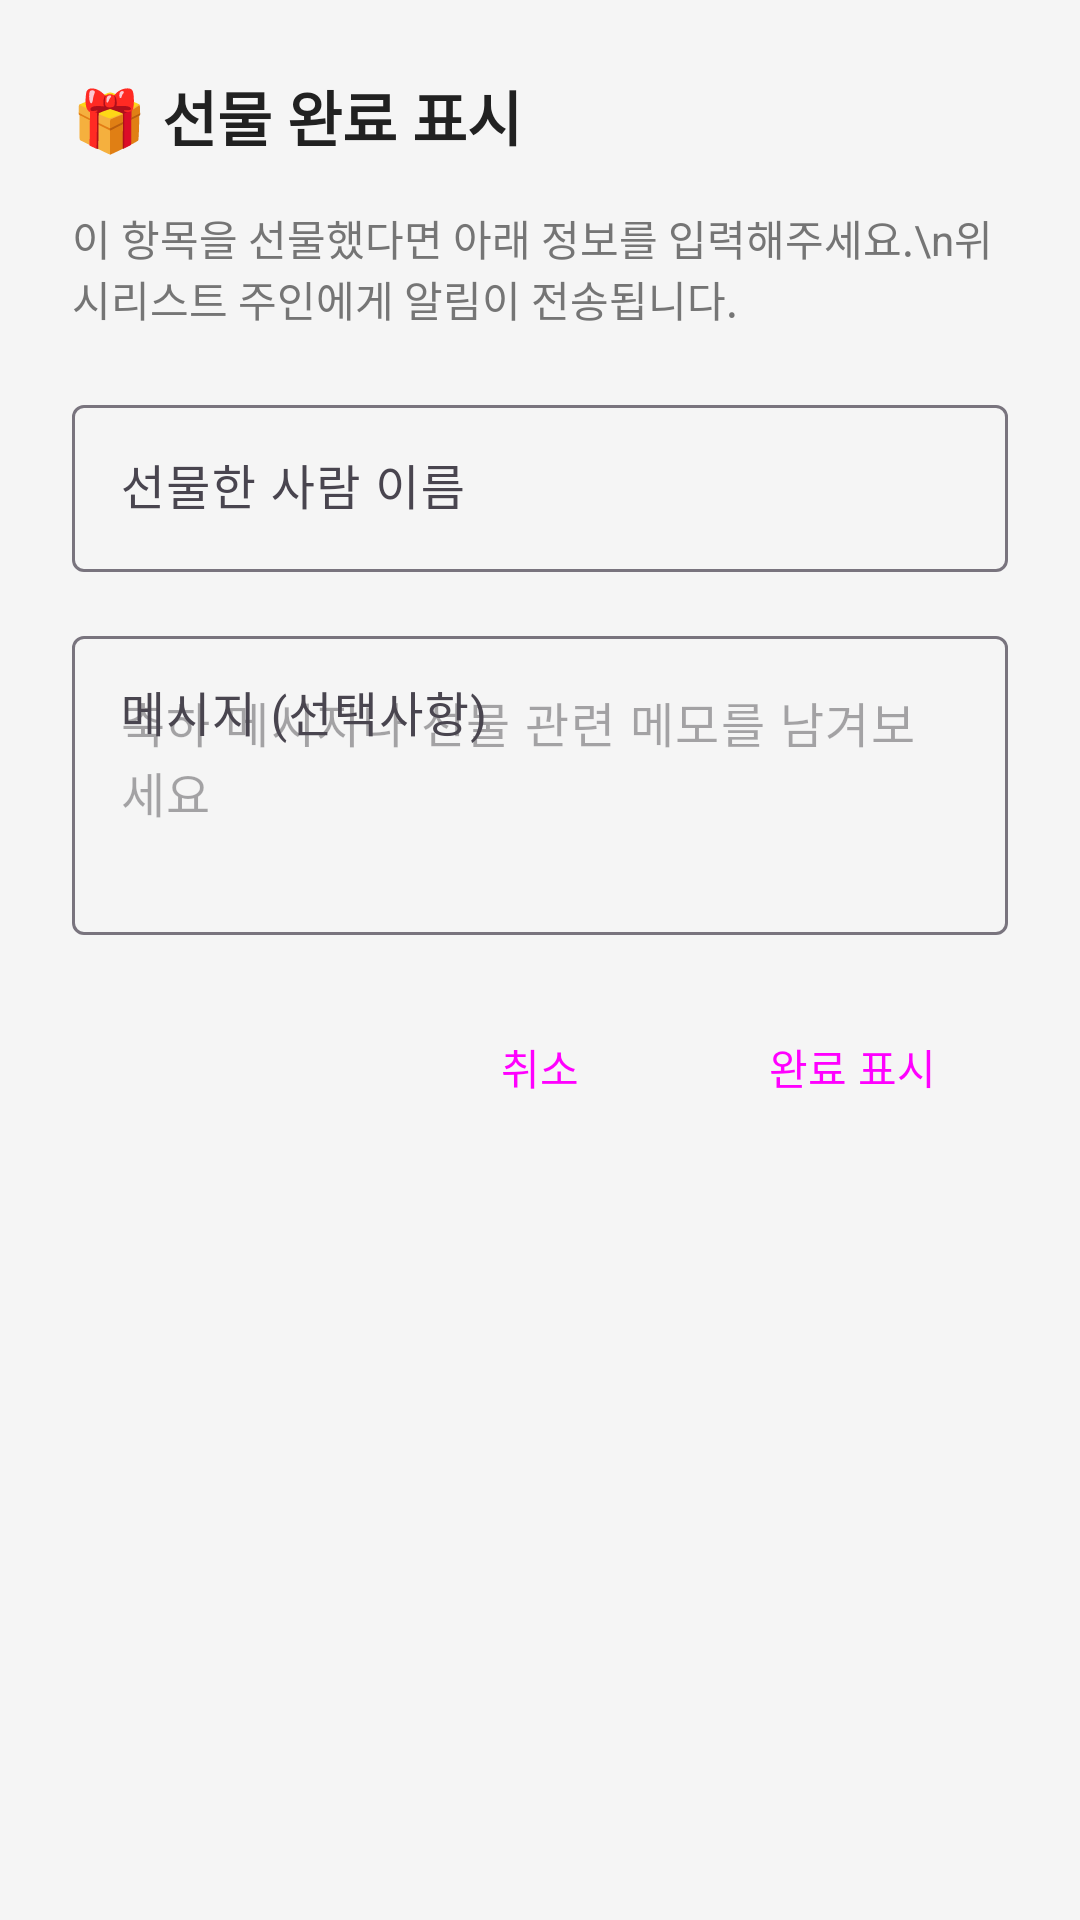

Produce the Android XML layout that renders to this screen, including the resource entries it uses.
<!-- AndroidManifest.xml: application theme Theme.WishListApp -->
<!-- res/layout/dialog_mark_gifted.xml -->
<?xml version="1.0" encoding="utf-8"?>
<LinearLayout xmlns:android="http://schemas.android.com/apk/res/android"
    android:layout_width="match_parent"
    android:layout_height="wrap_content"
    android:orientation="vertical"
    android:padding="24dp">

    
    <TextView
        android:layout_width="match_parent"
        android:layout_height="wrap_content"
        android:text="🎁 선물 완료 표시"
        android:textSize="20sp"
        android:textStyle="bold"
        android:textColor="@color/text_primary"
        android:layout_marginBottom="16dp" />

    
    <TextView
        android:layout_width="match_parent"
        android:layout_height="wrap_content"
        android:text="이 항목을 선물했다면 아래 정보를 입력해주세요.\n위시리스트 주인에게 알림이 전송됩니다."
        android:textSize="14sp"
        android:textColor="@color/text_secondary"
        android:layout_marginBottom="20dp" />

    
    <com.google.android.material.textfield.TextInputLayout
        android:layout_width="match_parent"
        android:layout_height="wrap_content"
        android:hint="선물한 사람 이름"
        android:layout_marginBottom="16dp"
        style="@style/Widget.Material3.TextInputLayout.OutlinedBox">

        <com.google.android.material.textfield.TextInputEditText
            android:id="@+id/editTextGifterName"
            android:layout_width="match_parent"
            android:layout_height="wrap_content"
            android:inputType="textPersonName"
            android:maxLines="1" />
    </com.google.android.material.textfield.TextInputLayout>

    
    <com.google.android.material.textfield.TextInputLayout
        android:layout_width="match_parent"
        android:layout_height="wrap_content"
        android:hint="메시지 (선택사항)"
        android:layout_marginBottom="20dp"
        style="@style/Widget.Material3.TextInputLayout.OutlinedBox">

        <com.google.android.material.textfield.TextInputEditText
            android:id="@+id/editTextMessage"
            android:layout_width="match_parent"
            android:layout_height="wrap_content"
            android:inputType="textMultiLine"
            android:lines="3"
            android:gravity="top"
            android:hint="축하 메시지나 선물 관련 메모를 남겨보세요" />
    </com.google.android.material.textfield.TextInputLayout>

    
    <LinearLayout
        android:layout_width="match_parent"
        android:layout_height="wrap_content"
        android:orientation="horizontal"
        android:gravity="end">

        <Button
            android:id="@+id/buttonCancel"
            style="@style/Widget.Material3.Button.TextButton"
            android:layout_width="wrap_content"
            android:layout_height="wrap_content"
            android:text="취소"
            android:layout_marginEnd="8dp" />

        <Button
            android:id="@+id/buttonConfirm"
            style="@style/Widget.Material3.Button"
            android:layout_width="wrap_content"
            android:layout_height="wrap_content"
            android:text="완료 표시" />
    </LinearLayout>
</LinearLayout>
<!-- resources referenced by this layout -->
<resources>
  <color name="text_primary">#212121</color>
  <color name="text_secondary">#757575</color>
  <style name="Theme.WishListApp" parent="Theme.Material3.Light.NoActionBar">
          
          <item name="colorPrimary">@color/primary</item>
          <item name="colorPrimaryVariant">@color/primary_dark</item>
          <item name="colorOnPrimary">@color/white</item>
          
          
          <item name="colorSecondary">@color/accent</item>
          <item name="colorSecondaryVariant">@color/accent_dark</item>
          <item name="colorOnSecondary">@color/black</item>
          
          
          <item name="android:statusBarColor">@color/primary_dark</item>
          
          
          <item name="android:windowBackground">@color/background</item>
          
          
          <item name="colorError">@color/error</item>
      </style>
  <color name="primary">#6200EE</color>
  <color name="primary_dark">#3700B3</color>
  <color name="white">#FFFFFFFF</color>
  <color name="accent">#03DAC6</color>
  <color name="accent_dark">#018786</color>
  <color name="black">#FF000000</color>
  <color name="background">#F5F5F5</color>
  <color name="error">#B00020</color>
</resources>
